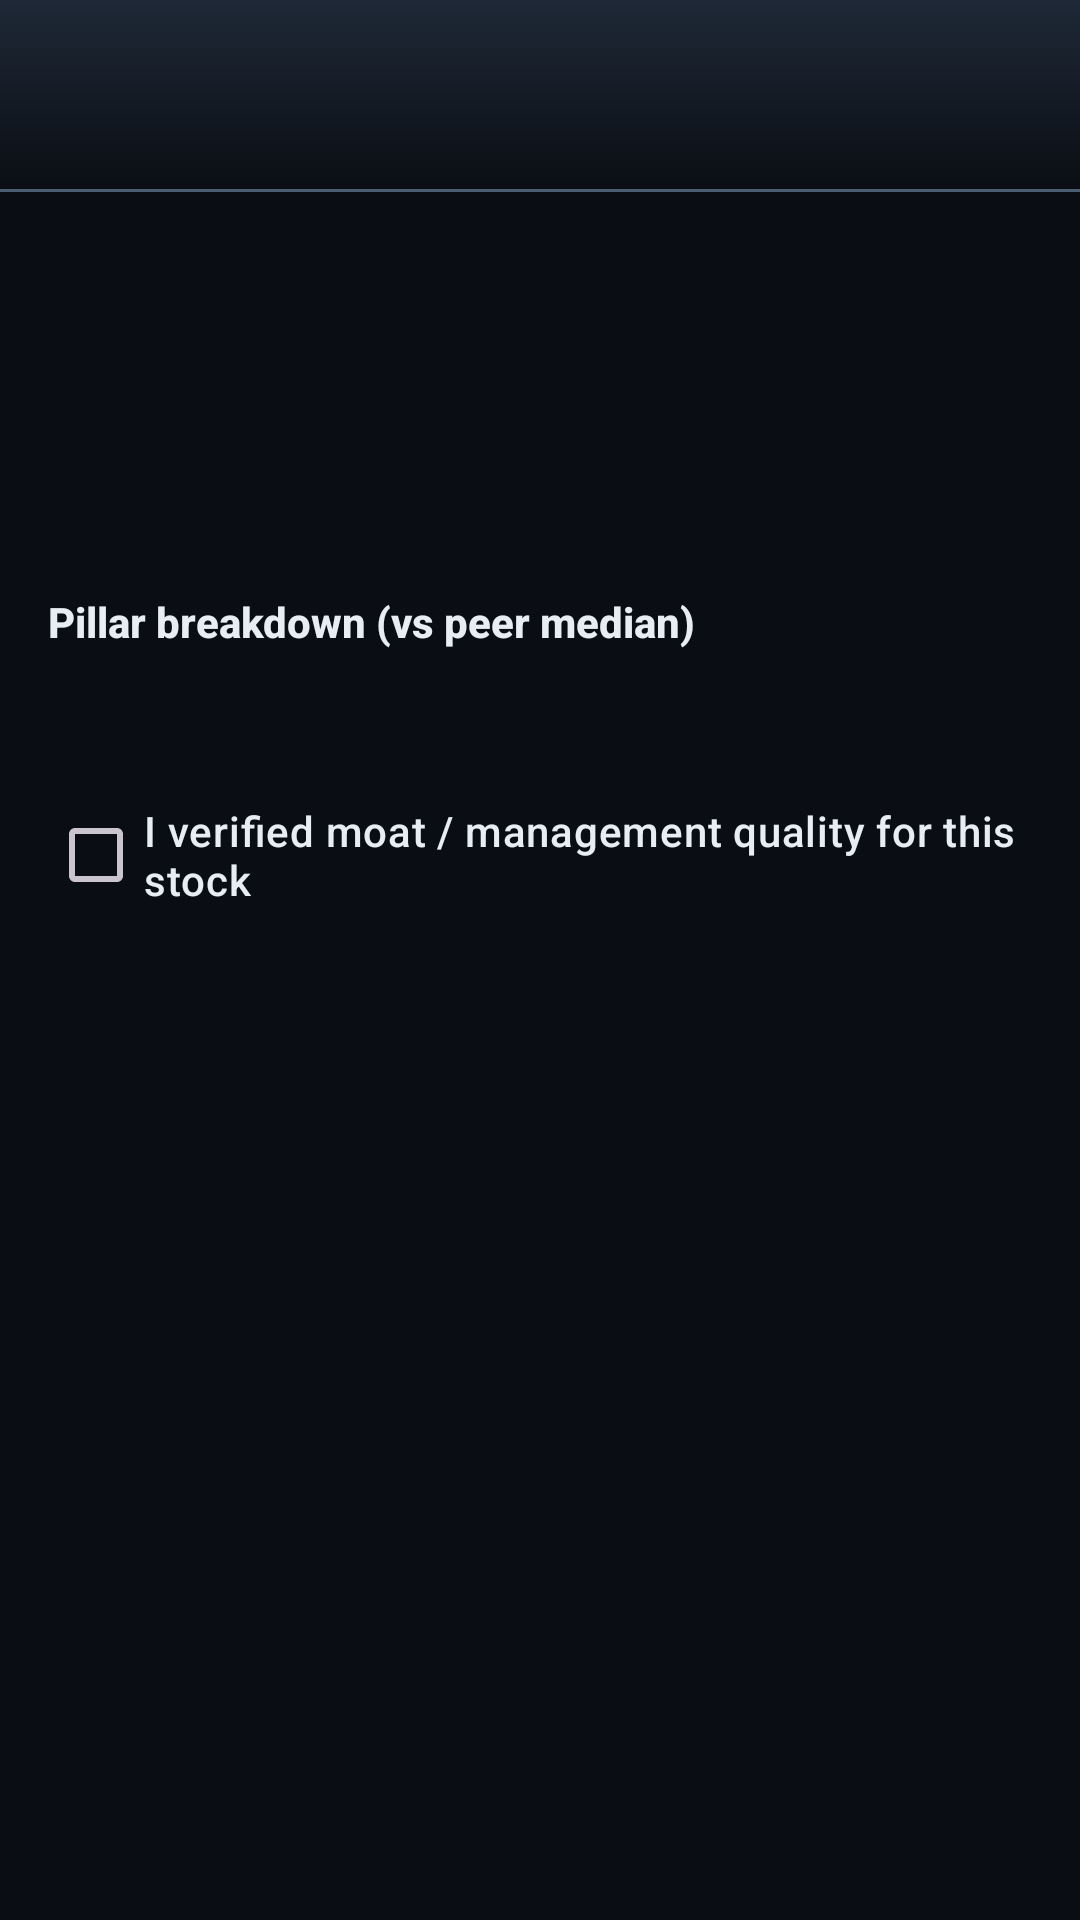

Write the Android layout XML for this screen, with the resource values it uses.
<!-- AndroidManifest.xml: application theme Theme.BseBlueprintScreener -->
<!-- res/layout/activity_pattas_detail.xml -->
<?xml version="1.0" encoding="utf-8"?>
<LinearLayout xmlns:android="http://schemas.android.com/apk/res/android"
    xmlns:app="http://schemas.android.com/apk/res-auto"
    android:layout_width="match_parent"
    android:layout_height="match_parent"
    android:orientation="vertical"
    android:background="@color/bg_primary">

    <com.google.android.material.appbar.MaterialToolbar
        android:id="@+id/toolbar"
        android:layout_width="match_parent"
        android:layout_height="wrap_content"
        android:background="@drawable/bg_metallic_toolbar"
        app:titleTextColor="@color/text_primary" />

    <ScrollView
        android:layout_width="match_parent"
        android:layout_height="match_parent">

        <LinearLayout
            android:layout_width="match_parent"
            android:layout_height="wrap_content"
            android:orientation="vertical"
            android:padding="16dp">

            <TextView
                android:id="@+id/detailSymbol"
                android:layout_width="match_parent"
                android:layout_height="wrap_content"
                android:textColor="@color/metallic_highlight"
                android:textSize="22sp"
                android:textStyle="bold" />

            <TextView
                android:id="@+id/detailName"
                android:layout_width="match_parent"
                android:layout_height="wrap_content"
                android:textColor="@color/text_secondary"
                android:textSize="14sp" />

            <TextView
                android:id="@+id/detailScore"
                android:layout_width="match_parent"
                android:layout_height="wrap_content"
                android:layout_marginTop="12dp"
                android:textColor="@color/severity_candidate"
                android:textSize="28sp"
                android:textStyle="bold" />

            <TextView
                android:id="@+id/detailSector"
                android:layout_width="match_parent"
                android:layout_height="wrap_content"
                android:layout_marginTop="4dp"
                android:textColor="@color/text_secondary"
                android:textSize="13sp"
                android:visibility="gone" />

            <TextView
                android:id="@+id/detailFallback"
                android:layout_width="match_parent"
                android:layout_height="wrap_content"
                android:layout_marginTop="4dp"
                android:textColor="@color/severity_unknown"
                android:textSize="12sp"
                android:visibility="gone" />

            <TextView
                android:layout_width="match_parent"
                android:layout_height="wrap_content"
                android:layout_marginTop="20dp"
                android:text="@string/pattas_pillars_title"
                android:textColor="@color/text_primary"
                android:textStyle="bold" />

            <TextView
                android:id="@+id/detailPillars"
                android:layout_width="match_parent"
                android:layout_height="wrap_content"
                android:layout_marginTop="8dp"
                android:fontFamily="monospace"
                android:textColor="@color/text_secondary"
                android:textSize="12sp" />

            <com.google.android.material.checkbox.MaterialCheckBox
                android:id="@+id/checkMoatVerified"
                android:layout_width="match_parent"
                android:layout_height="wrap_content"
                android:layout_marginTop="20dp"
                android:text="@string/pattas_moat_verified"
                android:textColor="@color/text_primary" />
        </LinearLayout>
    </ScrollView>
</LinearLayout>
<!-- resources referenced by this layout -->
<resources>
  <color name="bg_primary">#0A0E14</color>
  <color name="metallic_highlight">#D4DCE6</color>
  <color name="severity_candidate">#5EEAD4</color>
  <color name="severity_unknown">#FCD34D</color>
  <color name="text_primary">#E8EDF4</color>
  <color name="text_secondary">#8B9AAB</color>
  <!-- drawable bg_metallic_toolbar (drawable) -->
  <?xml version="1.0" encoding="utf-8"?>
  <layer-list xmlns:android="http://schemas.android.com/apk/res/android">
      <item>
          <shape android:shape="rectangle">
              <gradient
                  android:angle="270"
                  android:endColor="#0A0E14"
                  android:startColor="#1E2836"
                  android:type="linear" />
          </shape>
      </item>
      <item android:gravity="bottom">
          <shape android:shape="rectangle">
              <size android:height="1dp" />
              <solid android:color="#4A5D72" />
          </shape>
      </item>
  </layer-list>
  <string name="pattas_moat_verified">I verified moat / management quality for this stock</string>
  <string name="pattas_pillars_title">Pillar breakdown (vs peer median)</string>
  <style name="Theme.BseBlueprintScreener" parent="Theme.Material3.Dark.NoActionBar">
          <item name="colorPrimary">@color/metallic_highlight</item>
          <item name="colorSecondary">@color/accent</item>
          <item name="colorOnPrimary">@color/bg_primary</item>
          <item name="android:statusBarColor">@color/bg_primary</item>
          <item name="android:navigationBarColor">@color/bottom_nav_bg</item>
          <item name="android:windowBackground">@color/bg_primary</item>
          <item name="colorSurface">@color/bg_elevated</item>
          <item name="colorOnSurface">@color/text_primary</item>
          <item name="android:fontFamily">sans-serif-medium</item>
      </style>
  <color name="accent">#9EB4C8</color>
  <color name="bottom_nav_bg">#10161F</color>
  <color name="bg_elevated">#141B24</color>
</resources>
